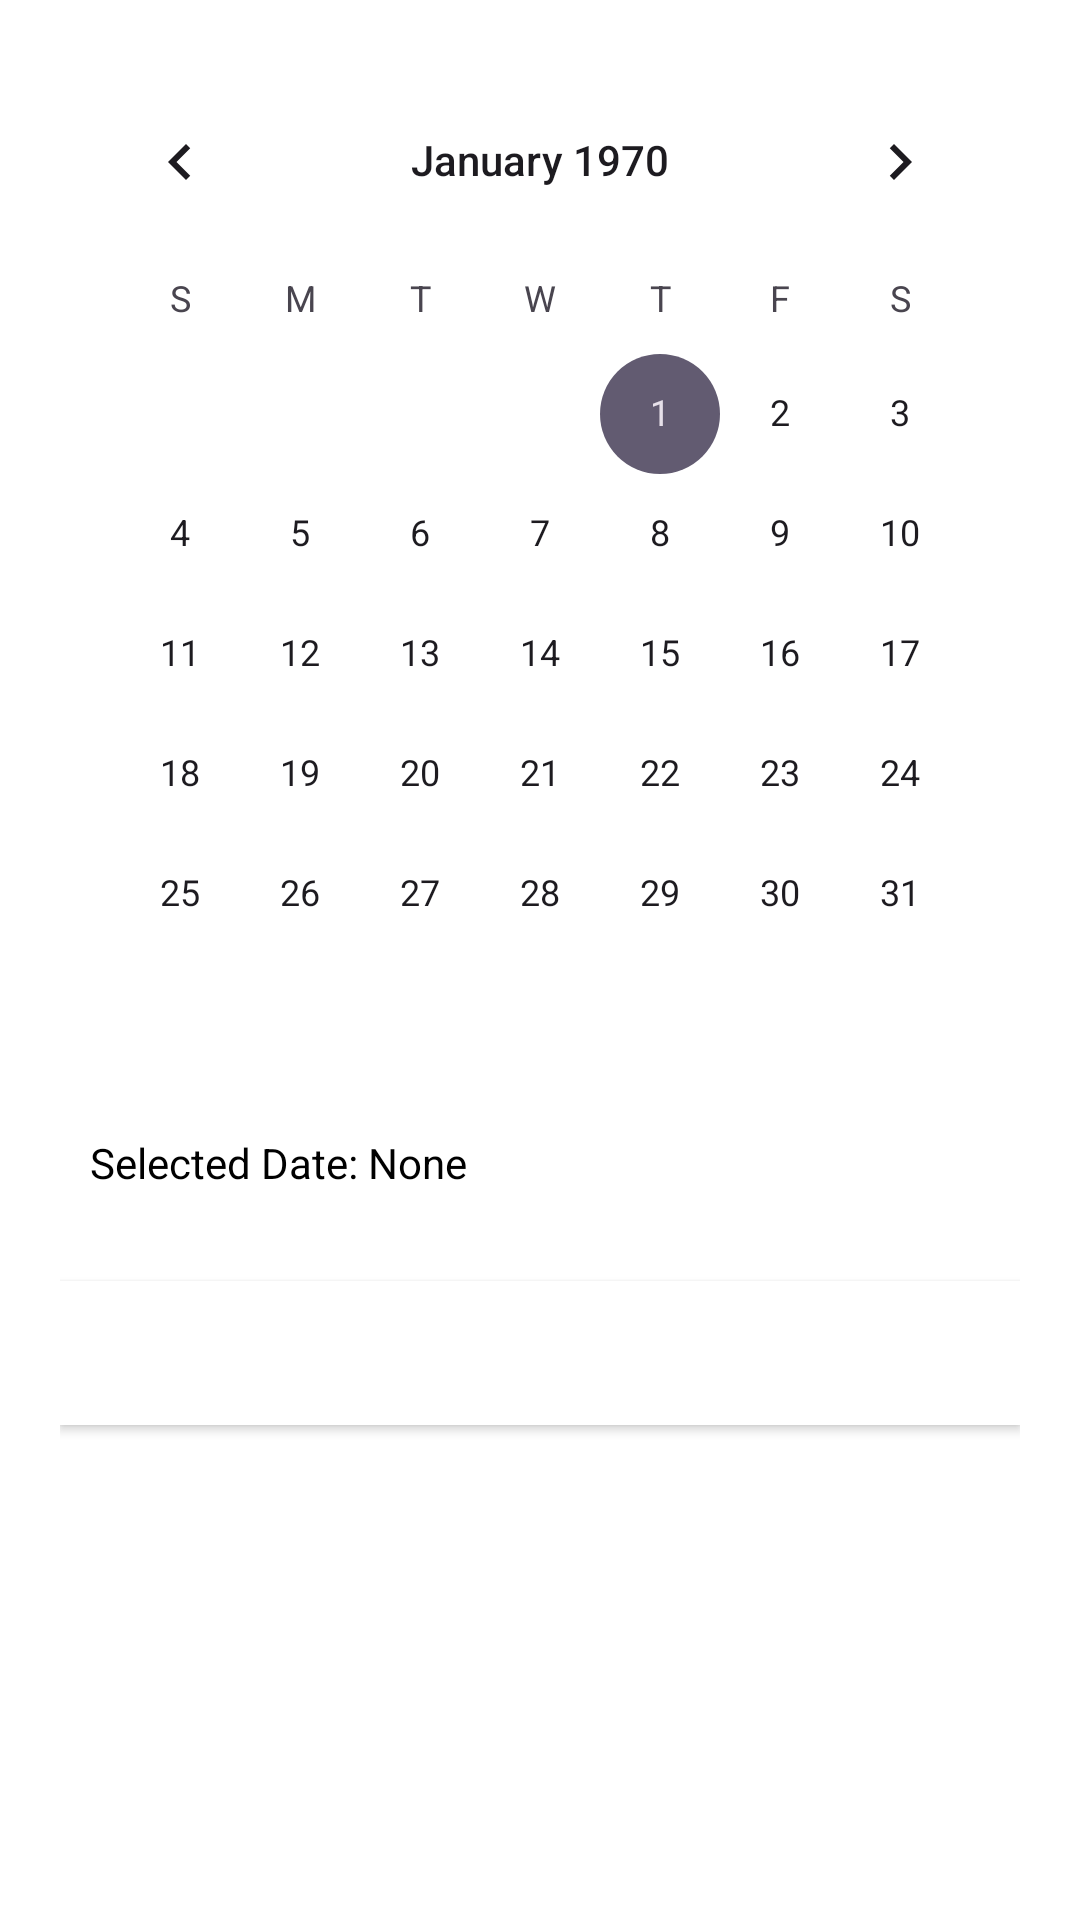

Layout XML and referenced resources for this Android screen:
<!-- AndroidManifest.xml: application theme Theme.SkillsExchangeMobileApp -->
<!-- res/layout/activity_calendar.xml -->
<?xml version="1.0" encoding="utf-8"?>
<LinearLayout
    xmlns:android="http://schemas.android.com/apk/res/android"
    android:layout_width="match_parent"
    android:layout_height="match_parent"
    android:orientation="vertical"
    android:padding="20dp"
    android:background="@color/white">

    <CalendarView
        android:id="@+id/calendarView"
        android:layout_width="match_parent"
        android:layout_height="wrap_content"/>

    <TextView
        android:id="@+id/selectedDateTextView"
        android:layout_width="match_parent"
        android:layout_height="wrap_content"
        android:text="Selected Date: None"
        android:padding="10dp"
        android:layout_marginTop="10dp"
        android:textColor="@color/black"/>

    <Button
        android:id="@+id/scheduleSessionButton"
        android:layout_width="match_parent"
        android:layout_height="wrap_content"
        android:text="Schedule a Session"
        android:layout_marginTop="20dp"
        android:background="@color/white"
        android:textColor="@color/white"/>
</LinearLayout>
<!-- resources referenced by this layout -->
<resources>
  <color name="black">#FF000000</color>
  <color name="white">#FFFFFFFF</color>
  <style name="Theme.SkillsExchangeMobileApp" parent="Base.Theme.SkillsExchangeMobileApp" />
  <style name="Base.Theme.SkillsExchangeMobileApp" parent="Theme.Material3.DayNight.NoActionBar">
          
          
      </style>
</resources>
